Run: headless pygame with SDL's dummy video driver; simulated clock (each Clock.tick advances the game by its frame time, no real sleeping); random seed 0; keys injected as events and as key.get_pressed() state; no mouse input.
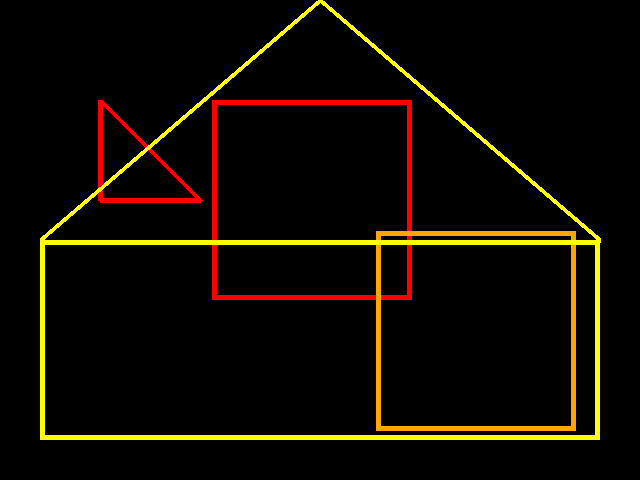
Frame 1 of 4 · flips 1–60 · no input
Frame 2 of 4 · flips 61–180 · tapped SPACE, RETURN · held RIGHT (→), D · screen unchanged from frame 1, image omitted
Frame 3 of 4 · flips 181–300 · held DOWN (↓), S · screen unchanged from frame 2, image omitted
Frame 4 of 4 · flips 301–420 · held LEFT (←), A, UP (↑), W · screen unchanged from frame 3, image omitted

The pygame program that drew these frames:

import pygame
pygame.init()
tela = pygame.display.set_mode((640, 480), 0)

while True:
    pygame.draw.rect(tela, (255, 0, 0), (212, 100, 200, 200), 5)
    r = pygame.Rect(376, 231, 200, 200)
    pygame.draw.rect(tela, (255, 167, 0), r, 5)
    pygame.draw.polygon(tela, (255, 0, 0), [(100, 100), (200, 200), (100, 200)], 5)


    pygame.draw.line(tela, (255, 255, 0), (320, 0), (600, 240), 5)
    pygame.draw.line(tela, (255, 255, 0), (320, 0), (40, 240), 5)
    pygame.draw.rect(tela, (255, 255, 0), ((40, 240), (560, 200)), 5)

    pygame.display.update()
    for event in pygame.event.get():
        if event.type == pygame.QUIT:
            pygame.quit()
